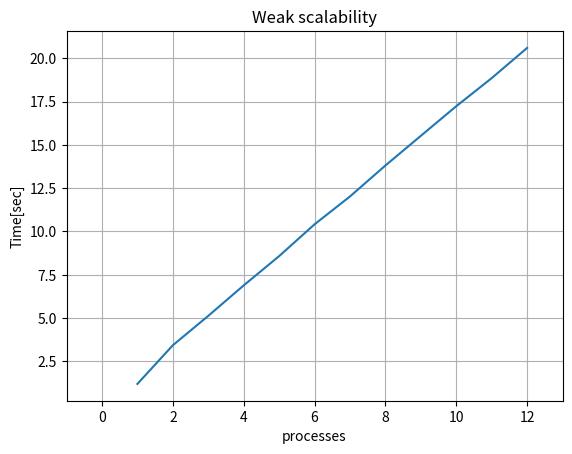

Source code (Python):
from matplotlib import pyplot
from matplotlib.axes import Axes

# x-axis values 
x = [1, 2, 3, 4, 5, 6, 7, 8, 9, 10 , 11 , 12] 
# y-axis values 
# pyplot.title("Strong scalability")
# y = [ 173.624 ,123.140 ,84.922 ,61.565 ,53.424 ,48.457 ,43.463 ,37.239 ,35.890 ,30.699 ,22.441 ,20.770 ] 

pyplot.title("Weak scalability")
y = [ 1.203 ,3.434 ,5.130 ,6.888 ,8.577 ,10.413 ,12.020 ,13.807 ,15.519 ,17.228 ,18.849 ,20.592 ] 


pyplot.xlabel("processes")
pyplot.ylabel("Time[sec]")

pyplot.xlim([-1, 13])

pyplot.plot(x, y)
pyplot.grid()
pyplot.show() 


